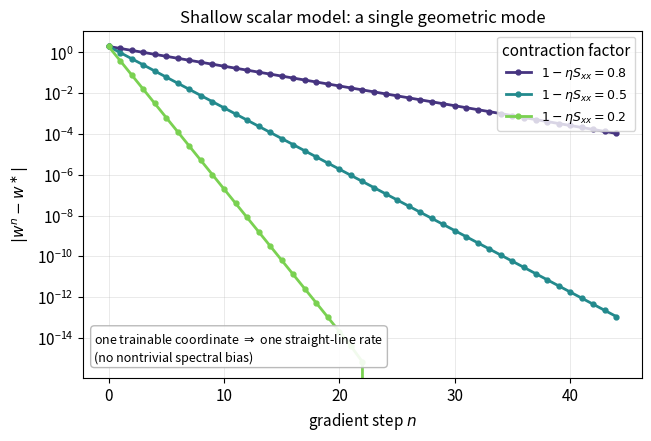
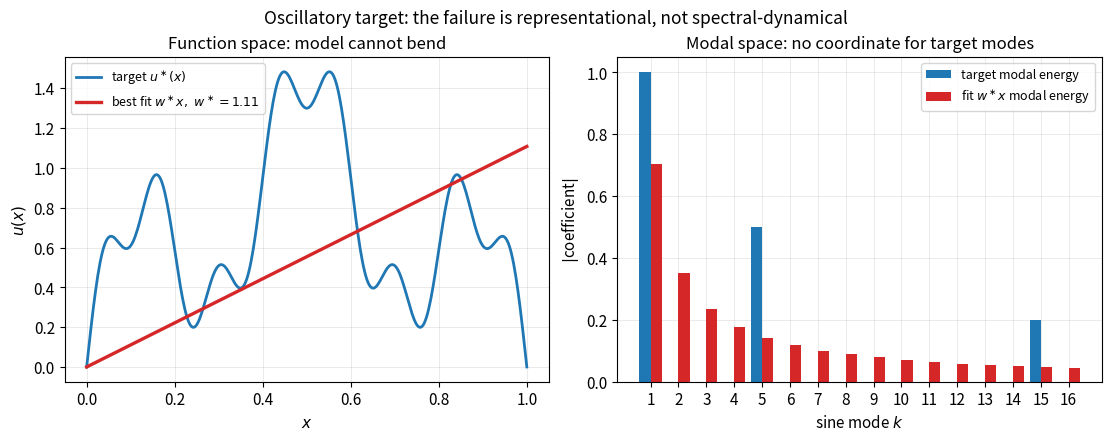
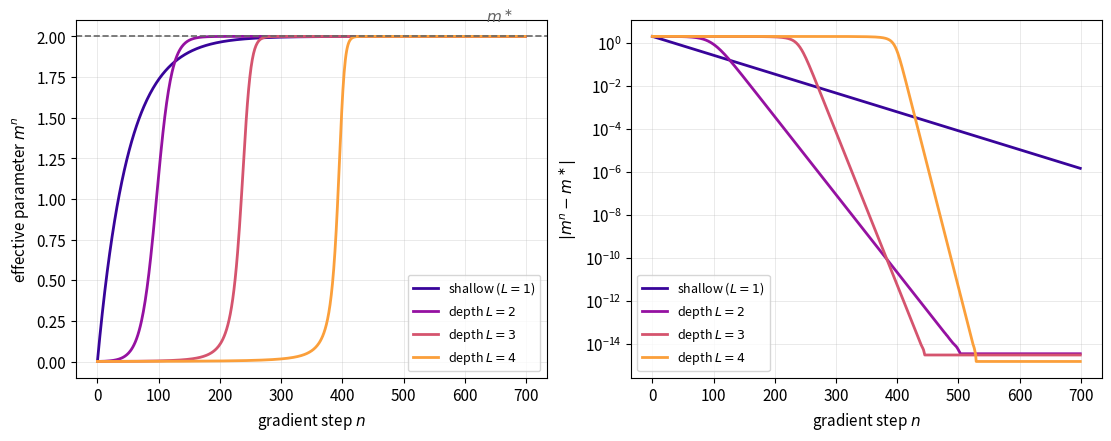
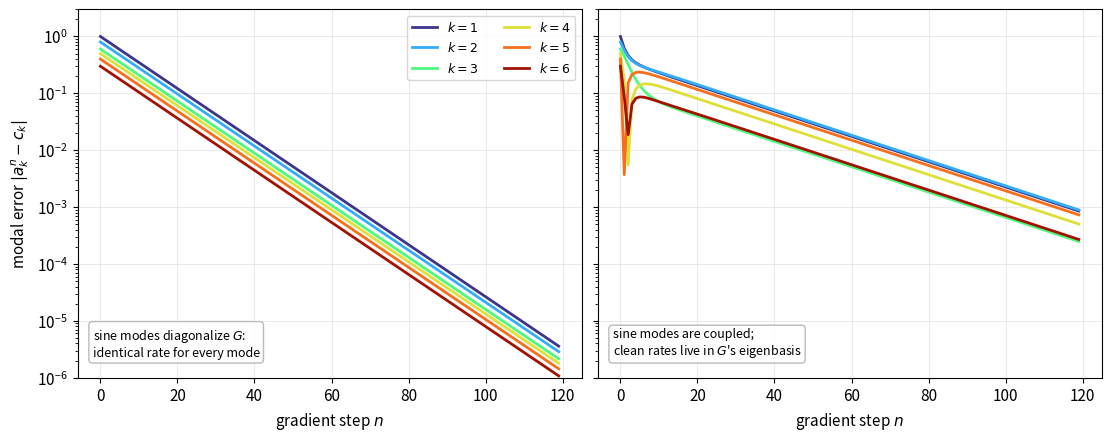
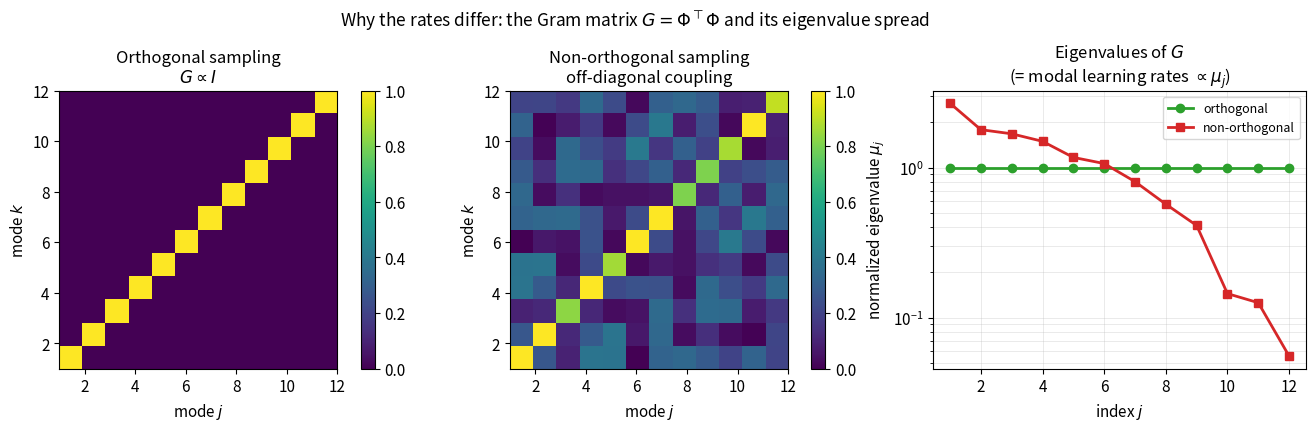

These charts were generated, in order, by the following Python code:
"""
Figures illustrating Section 6 (scalar-input, scalar-output linear regression)
of "A curious case in the dynamics of spectral bias".

Three conceptual moves are illustrated:

  (A) Shallow scalar linear model  -> one effective coordinate, a single
      geometric contraction factor; failure on oscillatory targets is
      representational, not spectral-dynamical.  (Sec 6.1-6.3)

  (B) Deep / factorized linear model -> same function class as the shallow
      model, but depth reshapes the optimization geometry.  (Sec 6.4-6.9)

  (C) Fixed sine-basis model -> spectral learning order becomes meaningful and
      is governed by the Gram matrix G = Phi^T Phi.  Orthogonal sampling gives
      uniform rates; non-orthogonal sampling spreads them.  (Sec 6.10-6.14)

Each figure is written to ./figs as both PNG (for slides / quick viewing) and
PDF (vector, for LaTeX \\includegraphics).
"""

import os
import numpy as np
import matplotlib.pyplot as plt
from matplotlib import rcParams

# ----------------------------------------------------------------------------
# Global style: clean, consistent, paper-friendly.
# ----------------------------------------------------------------------------
rcParams.update({
    "figure.dpi": 130,
    "savefig.dpi": 200,
    "font.size": 11,
    "axes.titlesize": 12,
    "axes.labelsize": 11,
    "legend.fontsize": 9,
    "axes.grid": True,
    "grid.alpha": 0.3,
    "grid.linewidth": 0.6,
    "axes.axisbelow": True,
    "lines.linewidth": 2.0,
    "figure.constrained_layout.use": True,
})

OUTDIR = "figs"
os.makedirs(OUTDIR, exist_ok=True)
rng = np.random.default_rng(0)


def save(fig, name):
    for ext in ("png", "pdf"):
        fig.savefig(os.path.join(OUTDIR, f"{name}.{ext}"), bbox_inches="tight")
    plt.close(fig)
    print("wrote", name)


# ============================================================================
# Figure 1  --  Shallow scalar model: a single geometric contraction factor
# Sec 6.1-6.2:  w^{n+1} - w* = (1 - eta * S_xx)(w^n - w*)
# ============================================================================
def fig_single_mode():
    # synthetic 1-D regression data y ~ w_true x
    m = 200
    x = rng.uniform(0.0, 1.0, size=m)
    y = 2.0 * x + 0.1 * rng.standard_normal(m)
    Sxx = np.sum(x * x)
    Sxy = np.sum(x * y)
    wstar = Sxy / Sxx

    n_steps = 45
    # choose eta so that the contraction factor (1 - eta*Sxx) takes clean values
    factors = [0.8, 0.5, 0.2]
    etas = [(1.0 - c) / Sxx for c in factors]

    fig, ax = plt.subplots(figsize=(6.4, 4.3))
    colors = plt.cm.viridis(np.linspace(0.15, 0.8, len(etas)))
    for eta, c, col in zip(etas, factors, colors):
        w = 0.0
        err = []
        for _ in range(n_steps):
            err.append(abs(w - wstar))
            w = w - eta * (Sxx * w - Sxy)
        ax.semilogy(err, "o-", ms=3.5, color=col,
                    label=fr"$1-\eta S_{{xx}} = {c:.1f}$")

    ax.set_xlabel("gradient step $n$")
    ax.set_ylabel(r"$|w^n - w^\ast|$")
    ax.set_title("Shallow scalar model: a single geometric mode")
    ax.legend(title="contraction factor", loc="upper right")
    ax.text(0.02, 0.04,
            "one trainable coordinate $\\Rightarrow$ one straight-line rate\n"
            "(no nontrivial spectral bias)",
            transform=ax.transAxes, fontsize=9, va="bottom",
            bbox=dict(boxstyle="round", fc="white", ec="0.7", alpha=0.9))
    save(fig, "fig1_single_mode")


# ============================================================================
# Figure 2  --  Representational failure on an oscillatory target
# Sec 6.3:  the model can only realize w* x; it has no coordinate for any mode.
# ============================================================================
def fig_representational_failure():
    xs = np.linspace(0.0, 1.0, 400)
    target = lambda x: np.sin(np.pi * x) + 0.5 * np.sin(5 * np.pi * x) \
        + 0.2 * np.sin(15 * np.pi * x)

    # least-squares fit of y = w x on a sample
    xi = np.linspace(0.02, 0.98, 120)
    yi = target(xi)
    wstar = np.sum(xi * yi) / np.sum(xi * xi)

    # sine-mode coefficients
    K = 16
    ks = np.arange(1, K + 1)
    target_coeff = np.zeros(K)
    target_coeff[0] = 1.0       # k = 1
    target_coeff[4] = 0.5       # k = 5
    target_coeff[14] = 0.2      # k = 15
    # coeffs of the straight line w* x in the sin(k pi x) basis: 2(-1)^{k+1}/(k pi)
    line_coeff = wstar * 2.0 * ((-1.0) ** (ks + 1)) / (ks * np.pi)

    fig, (axL, axR) = plt.subplots(1, 2, figsize=(11.0, 4.3))

    axL.plot(xs, target(xs), color="#1f77b4", label=r"target $u^\ast(x)$")
    axL.plot(xs, wstar * xs, color="#d62728", lw=2.4,
             label=fr"best fit $w^\ast x,\ w^\ast={wstar:.2f}$")
    axL.set_xlabel("$x$")
    axL.set_ylabel("$u(x)$")
    axL.set_title("Function space: model cannot bend")
    axL.legend(loc="upper left")

    width = 0.4
    axR.bar(ks - width / 2, np.abs(target_coeff), width,
            color="#1f77b4", label="target modal energy")
    axR.bar(ks + width / 2, np.abs(line_coeff), width,
            color="#d62728", label=r"fit $w^\ast x$ modal energy")
    axR.set_xlabel("sine mode $k$")
    axR.set_ylabel(r"$|$coefficient$|$")
    axR.set_title("Modal space: no coordinate for target modes")
    axR.set_xticks(ks)
    axR.legend(loc="upper right")
    # axR.text(0.5, 0.78,
    #          "target has spikes at $k=1,5,15$;\n"
    #          "the fit is forced to the spectrum of a line.",
    #          transform=axR.transAxes, fontsize=9, ha="center",
    #          bbox=dict(boxstyle="round", fc="white", ec="0.7", alpha=0.9))

    fig.suptitle("Oscillatory target: the failure is representational, "
                 "not spectral-dynamical", fontsize=12.5)
    save(fig, "fig2_representational_failure")


# ============================================================================
# Figure 3  --  Depth reshapes optimization geometry (same function class)
# Sec 6.6-6.9:  m = prod_l w_l ;  dL/dw_l = (Sxx m - Sxy) m / w_l
# ============================================================================
def fig_depth_geometry():
    # decoupled, normalized scalar problem: minimize over effective m
    #   dL/dm = Sxx m - Sxy,   with Sxx = 1, Sxy = 2  =>  m* = 2
    Sxx, Sxy = 1.0, 2.0
    mstar = Sxy / Sxx

    depths = [1, 2, 3, 4]
    m0 = 1e-3          # small balanced initialization (exposes depth effect)
    eta = 0.02
    n_steps = 700

    fig, (axL, axR) = plt.subplots(1, 2, figsize=(11.0, 4.3))
    colors = plt.cm.plasma(np.linspace(0.08, 0.78, len(depths)))
    for L, col in zip(depths, colors):
        w = np.full(L, m0 ** (1.0 / L))   # balanced init so factors stay equal
        m_traj, err_traj = [], []
        for _ in range(n_steps):
            m = np.prod(w)
            m_traj.append(m)
            err_traj.append(abs(m - mstar))
            g = (Sxx * m - Sxy)
            grad = g * m / w               # = g * prod_{j!=l} w_j
            w = w - eta * grad
        lbl = "shallow ($L=1$)" if L == 1 else fr"depth $L={L}$"
        axL.plot(m_traj, color=col, label=lbl)
        axR.semilogy(err_traj, color=col, label=lbl)

    axL.axhline(mstar, ls="--", lw=1.2, color="0.4")
    axL.text(n_steps * 0.97, mstar + 0.06, r"$m^\ast$", ha="right",
             va="bottom", color="0.4")
    axL.set_xlabel("gradient step $n$")
    axL.set_ylabel(r"effective parameter $m^n$")
    axL.legend(loc="lower right")

    axR.set_xlabel("gradient step $n$")
    axR.set_ylabel(r"$|m^n - m^\ast|$")
    axR.legend(loc="lower left")

    save(fig, "fig3_depth_geometry")


# ----------------------------------------------------------------------------
# helpers for the fixed sine-basis model (Figures 4 and 5)
# ----------------------------------------------------------------------------
def design_matrix(x, K):
    ks = np.arange(1, K + 1)
    return np.sin(np.outer(x, ks) * np.pi)   # Phi[i,k] = sin(k pi x_i)


def orthogonal_grid(N):
    # discrete sine-transform grid: x_i = i/(N+1) makes sin(k pi x_i) orthogonal
    i = np.arange(1, N + 1)
    return i / (N + 1)


# ============================================================================
# Figure 4  --  Orthogonal vs non-orthogonal sampling: modal learning rates
# Sec 6.12-6.14:  a^{n+1} - c = (I - eta G)(a^n - c),  G = Phi^T Phi
# ============================================================================
def fig_modal_rates():
    K = 6
    c = np.array([1.0, -0.8, 0.6, -0.5, 0.4, -0.3])   # target modal amplitudes
    n_steps = 120
    modes_to_plot = list(range(K))
    cmap = plt.cm.turbo(np.linspace(0.05, 0.95, K))

    # --- orthogonal sampling on the DST grid: G = ((N+1)/2) I ---
    N_orth = 64
    x_orth = orthogonal_grid(N_orth)
    G_orth = design_matrix(x_orth, K).T @ design_matrix(x_orth, K)
    alpha = np.mean(np.diag(G_orth))
    eta_orth = 0.1 / alpha          # gentle: contraction factor ~0.9 for every mode

    # --- moderately non-orthogonal sampling: random points in (0,1) ---
    rloc = np.random.default_rng(1)
    x_non = np.sort(rloc.uniform(0.0, 1.0, 10))
    G_non = design_matrix(x_non, K).T @ design_matrix(x_non, K)
    eta_non = 0.086                 # spans factors ~0.26 (fast) to ~0.95 (slow)

    def run(G, eta):
        a = np.zeros(K)
        hist = []
        I = np.eye(K)
        M = I - eta * G
        for _ in range(n_steps):
            hist.append(np.abs(a - c).copy())
            a = c + M @ (a - c)
        return np.array(hist)            # (n_steps, K)

    H_orth = run(G_orth, eta_orth)
    H_non = run(G_non, eta_non)

    fig, (axL, axR) = plt.subplots(1, 2, figsize=(11.0, 4.3), sharey=True)
    for k in modes_to_plot:
        axL.semilogy(H_orth[:, k], color=cmap[k], label=fr"$k={k+1}$")
        axR.semilogy(H_non[:, k], color=cmap[k], label=fr"$k={k+1}$")

    for ax in (axL, axR):
        ax.set_xlabel("gradient step $n$")
        ax.set_ylim(1e-6, 3)
    axL.set_ylabel(r"modal error $|a_k^n - c_k|$")
    axL.legend(ncol=2, loc="upper right")
    axL.text(0.03, 0.05, "sine modes diagonalize $G$:\nidentical rate for every mode",
             transform=axL.transAxes, fontsize=9, va="bottom",
             bbox=dict(boxstyle="round", fc="white", ec="0.7", alpha=0.9))
    axR.text(0.03, 0.05, "sine modes are coupled;\nclean rates live in $G$'s eigenbasis",
             transform=axR.transAxes, fontsize=9, va="bottom",
             bbox=dict(boxstyle="round", fc="white", ec="0.7", alpha=0.9))

    save(fig, "fig4_modal_rates")


# ============================================================================
# Figure 5  --  The Gram matrix G = Phi^T Phi and its spectrum
# Sec 6.13-6.14:  only when G ∝ I do all modes learn uniformly.
# ============================================================================
def fig_gram_matrix():
    K = 12

    x_orth = orthogonal_grid(96)
    Phi_o = design_matrix(x_orth, K)
    G_o = Phi_o.T @ Phi_o

    x_non = np.sort(np.concatenate([
        rng.uniform(0.0, 0.4, 14),
        rng.uniform(0.5, 1.0, 10),
    ]))
    Phi_n = design_matrix(x_non, K)
    G_n = Phi_n.T @ Phi_n

    # normalize each by its mean diagonal so colour scales are comparable
    Go = G_o / np.mean(np.diag(G_o))
    Gn = G_n / np.mean(np.diag(G_n))

    fig, axes = plt.subplots(1, 3, figsize=(13.5, 4.2))
    for ax in axes:
        ax.grid(False)

    im0 = axes[0].imshow(np.abs(Go), cmap="viridis", vmin=0, vmax=1.0,
                         origin="lower", extent=[1, K, 1, K])
    axes[0].set_title("Orthogonal sampling\n$G \\propto I$")
    axes[0].set_xlabel("mode $j$"); axes[0].set_ylabel("mode $k$")
    fig.colorbar(im0, ax=axes[0], fraction=0.046, pad=0.04)

    im1 = axes[1].imshow(np.abs(Gn), cmap="viridis", vmin=0, vmax=1.0,
                         origin="lower", extent=[1, K, 1, K])
    axes[1].set_title("Non-orthogonal sampling\noff-diagonal coupling")
    axes[1].set_xlabel("mode $j$"); axes[1].set_ylabel("mode $k$")
    fig.colorbar(im1, ax=axes[1], fraction=0.046, pad=0.04)

    ev_o = np.sort(np.linalg.eigvalsh(Go))[::-1]
    ev_n = np.sort(np.linalg.eigvalsh(Gn))[::-1]
    idx = np.arange(1, K + 1)
    axes[2].grid(True, alpha=0.3, which="both")
    axes[2].semilogy(idx, ev_o, "o-", color="#2ca02c", label="orthogonal")
    axes[2].semilogy(idx, np.clip(ev_n, 1e-3, None), "s-", color="#d62728",
                     label="non-orthogonal")
    axes[2].set_title("Eigenvalues of $G$\n(= modal learning rates $\\propto \\mu_j$)")
    axes[2].set_xlabel("index $j$")
    axes[2].set_ylabel(r"normalized eigenvalue $\mu_j$")
    axes[2].legend()

    fig.suptitle(r"Why the rates differ: the Gram matrix $G=\Phi^\top\Phi$ and "
                 r"its eigenvalue spread", fontsize=12.5)
    save(fig, "fig5_gram_matrix")


if __name__ == "__main__":
    fig_single_mode()
    fig_representational_failure()
    fig_depth_geometry()
    fig_modal_rates()
    fig_gram_matrix()
    print("done")
